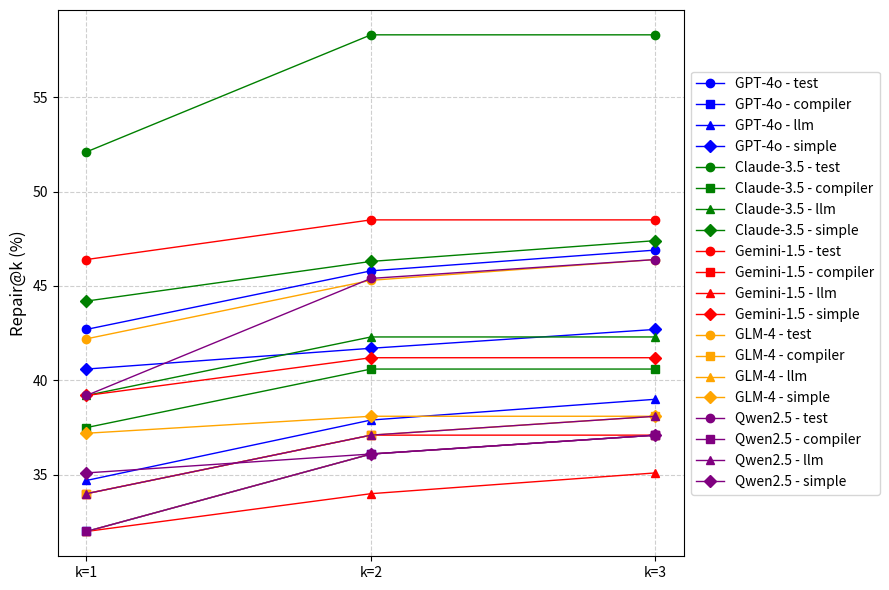

Here is the Python script that generated this plot:
def rq3_line_chart():
    # Re-import necessary libraries and redefine data after reset
    import matplotlib.pyplot as plt

    # Data setup
    models = ["GPT-4o", "Claude-3.5", "Gemini-1.5", "GLM-4", "Qwen2.5"]
    feedback_types = ["test", "compiler", "llm", "simple"]
    rounds = ["k=1", "k=2", "k=3"]

    # data = {
    #     "GPT-4o": {
    #         "test": [86.6, 92.1, 93.9],
    #         "compiler": [79.4, 80.0, 80.6],
    #         "llm": [73.2, 76.2, 76.2],
    #         "simple": [84.0, 85.2, 85.2]
    #     },
    #     "Claude-3.5": {
    #         "test": [82.3, 86.6, 88.4],
    #         "compiler": [83.1, 85.6, 85.6],
    #         "llm": [81.5, 82.8, 82.8],
    #         "simple": [85.9, 88.5, 89.1]
    #     },
    #     "Gemini-1.5": {
    #         "test": [81.0, 85.3, 87.1],
    #         "compiler": [79.3, 79.9, 79.9],
    #         "llm": [72.6, 77.4, 77.4],
    #         "simple": [78.7, 83.4, 83.4]
    #     },
    #     "GLM-4": {
    #         "test": [82.3, 87.8, 88.4],
    #         "compiler": [74.4, 76.8, 78.1],
    #         "llm": [64.6, 68.9, 72.0],
    #         "simple": [73.2, 76.2, 76.2]
    #     },
    #     "Qwen2.5": {
    #         "test": [82.9, 87.2, 87.2],
    #         "compiler": [78.7, 81.1, 82.3],
    #         "llm": [71.3, 72.6, 75.0],
    #         "simple": [79.9, 82.3, 82.3]
    #     }
    # }
    data = {
        "GPT-4o": {
            "test": [42.7, 45.8, 46.9],
            "compiler": [32.0, 36.1, 37.1],
            "llm": [34.7, 37.9, 39.0],
            "simple": [40.6, 41.7, 42.7]
        },
        "Claude-3.5": {
            "test": [52.1, 58.3, 58.3],
            "compiler": [37.5, 40.6, 40.6],
            "llm": [39.2, 42.3, 42.3],
            "simple": [44.2, 46.3, 47.4]
        },
        "Gemini-1.5": {
            "test": [46.4, 48.5, 48.5],
            "compiler": [34.0, 37.1, 37.1],
            "llm": [32.0, 34.0, 35.1],
            "simple": [39.2, 41.2, 41.2]
        },
        "GLM-4": {
            "test": [42.2, 45.3, 46.4],
            "compiler": [34.0, 37.1, 38.1],
            "llm": [32.0, 36.1, 37.1],
            "simple": [37.2, 38.1, 38.1]
        },
        "Qwen2.5": {
            "test": [39.2, 45.4, 46.4],
            "compiler": [32.0, 36.1, 37.1],
            "llm": [34.0, 37.1, 38.1],
            "simple": [35.1, 36.1, 37.1]
        }
    }

    # Plot setup
    plt.figure(figsize=(9, 6))

    # Define colors for models and markers for feedback types
    model_colors = ['b', 'g', 'r', 'orange', 'purple']
    feedback_markers = ['o', 's', '^', 'D']

    # Plot each model with its own color and each feedback type with a unique marker
    for i, model in enumerate(models):
        for j, feedback in enumerate(feedback_types):
            plt.plot(
                rounds,
                data[model][feedback],
                label=f"{model} - {feedback}",
                color=model_colors[i],
                marker=feedback_markers[j],
                linestyle='-',
                linewidth=1
            )

    # Customize plot appearance
    # plt.title("Model Performance Over Multiple Repair Rounds", fontsize=14)
    # plt.xlabel("Repair Round", fontsize=12)
    plt.ylabel("Repair@k (%)", fontsize=12)
    plt.legend(loc='center left', bbox_to_anchor=(1, 0.5))
    plt.grid(True, linestyle='--', alpha=0.6)
    plt.tight_layout()
    plt.savefig('rq3-line-chart-coder_eval.pdf', dpi=600, bbox_inches='tight')
    plt.show()


if __name__ == "__main__":
    # draw_rq4_bar_chart()
    rq3_line_chart()